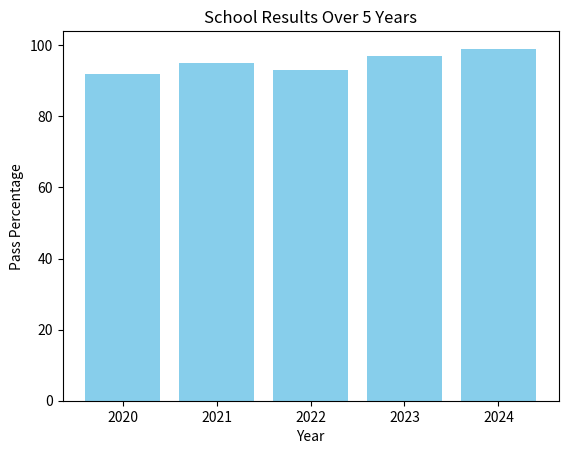

Write Python code to recreate this figure.
# 26. Bar chart showing school results for 5 consecutive years
import matplotlib.pyplot as plt

years = ['2020', '2021', '2022', '2023', '2024']
pass_percentage = [92, 95, 93, 97, 99]

plt.bar(years, pass_percentage, color='skyblue')
plt.xlabel('Year')
plt.ylabel('Pass Percentage')
plt.title('School Results Over 5 Years')
plt.show()
